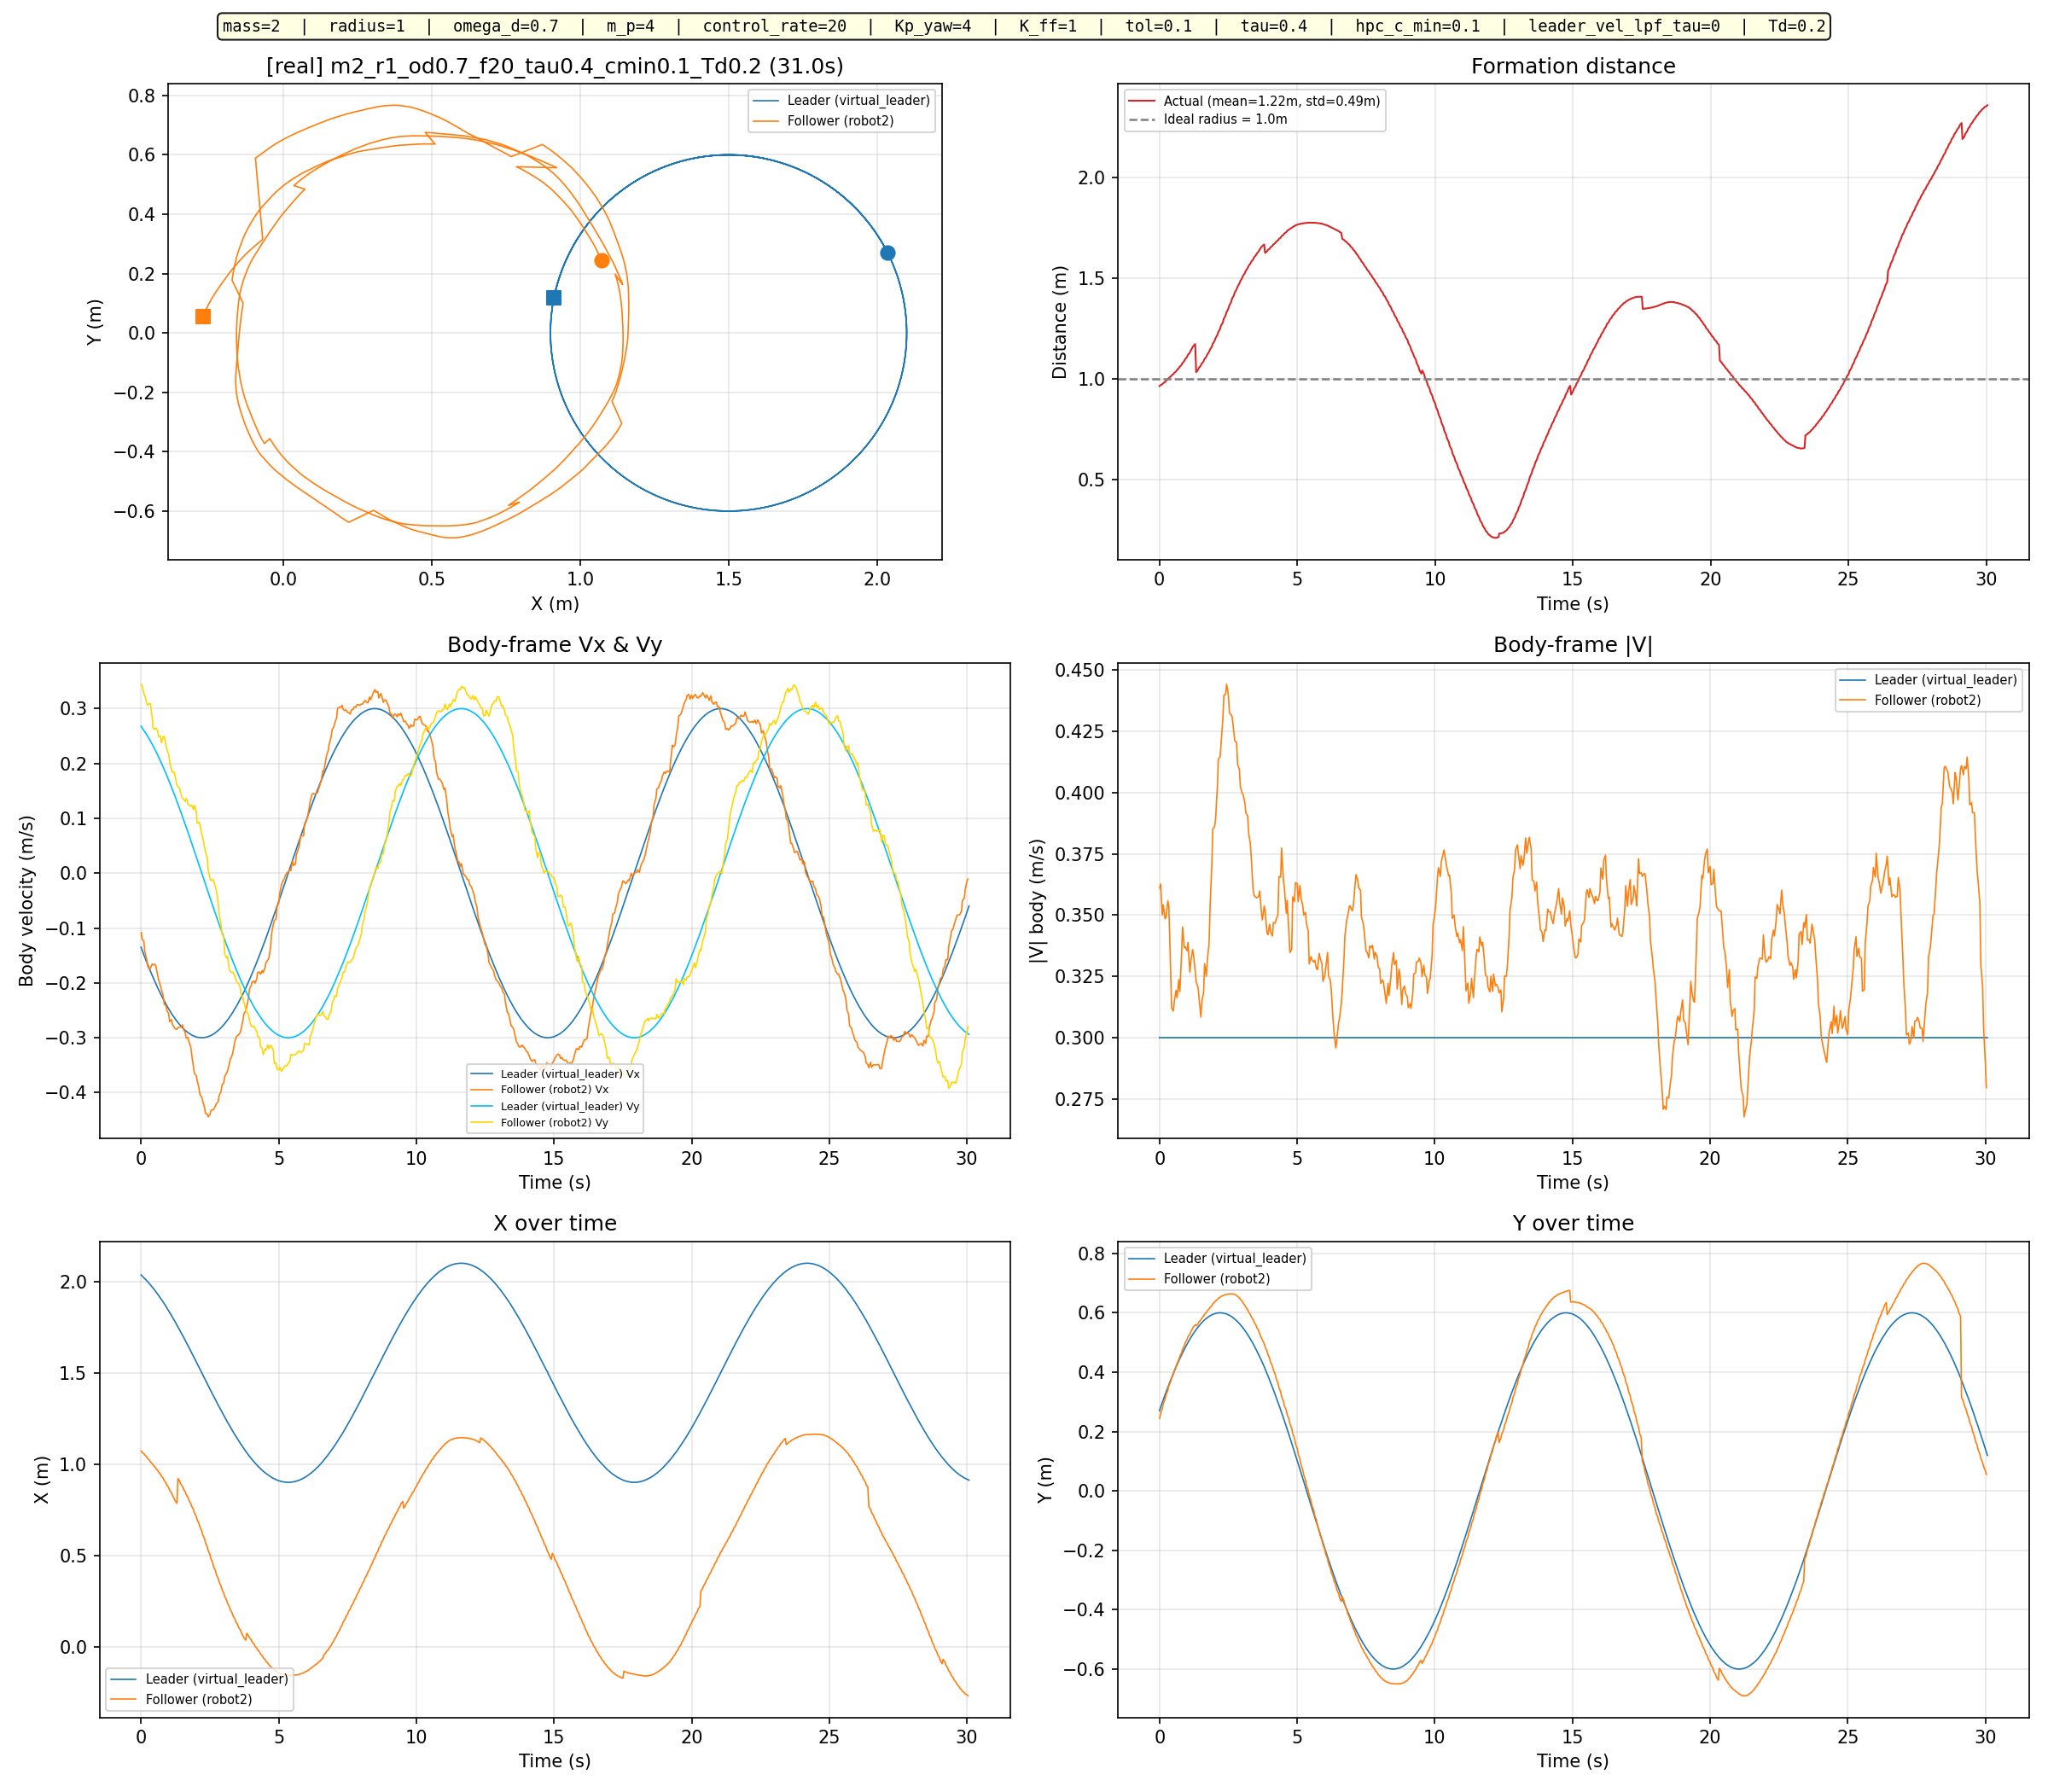

The data file committed next to this chart (first rows):
time_s, leader_x_m, leader_y_m, leader_vx_ms, leader_vy_ms, leader_v_ms, follower_x_m, follower_y_m, follower_vx_ms, follower_vy_ms, follower_v_ms, distance_m
0.0075, 2.036, 0.2702, -0.1351, 0.2679, 0.3000, 1.071, 0.2441, -0.1082, 0.3444, 0.3610, 0.9650
0.0380, 2.03, 0.2808, -0.1404, 0.2651, 0.3000, 1.064, 0.2609, -0.1206, 0.3420, 0.3626, 0.9666
0.1012, 2.022, 0.2966, -0.1483, 0.2608, 0.3000, 1.057, 0.2772, -0.1242, 0.3273, 0.3500, 0.9651
0.1363, 2.015, 0.3070, -0.1535, 0.2577, 0.3000, 1.049, 0.2933, -0.1438, 0.3237, 0.3542, 0.9670
0.2017, 2.006, 0.3223, -0.1612, 0.2530, 0.3000, 1.04, 0.3086, -0.1563, 0.3115, 0.3485, 0.9661
0.2372, 2, 0.3324, -0.1662, 0.2498, 0.3000, 1.031, 0.3234, -0.1688, 0.3058, 0.3493, 0.9687
0.3015, 1.989, 0.3472, -0.1736, 0.2447, 0.3000, 1.021, 0.3384, -0.1757, 0.3094, 0.3558, 0.9682
0.3383, 1.982, 0.3569, -0.1785, 0.2411, 0.3000, 1.012, 0.3535, -0.1732, 0.3085, 0.3538, 0.9705
0.4014, 1.971, 0.3712, -0.1856, 0.2357, 0.3000, 1.003, 0.3672, -0.1657, 0.2836, 0.3285, 0.9684
0.4382, 1.964, 0.3806, -0.1903, 0.2319, 0.3000, 0.9939, 0.3801, -0.1671, 0.2637, 0.3121, 0.9699
0.5026, 1.952, 0.3943, -0.1972, 0.2261, 0.3000, 0.9850, 0.3928, -0.1660, 0.2628, 0.3108, 0.9672
0.5382, 1.944, 0.4033, -0.2017, 0.2221, 0.3000, 0.9759, 0.4058, -0.1702, 0.2648, 0.3148, 0.9684
0.6014, 1.932, 0.4164, -0.2082, 0.2160, 0.3000, 0.9659, 0.4181, -0.1863, 0.2593, 0.3193, 0.9661
0.6383, 1.923, 0.4250, -0.2125, 0.2118, 0.3000, 0.9555, 0.4301, -0.1950, 0.2490, 0.3163, 0.9680
0.7013, 1.911, 0.4375, -0.2187, 0.2053, 0.3000, 0.9448, 0.4420, -0.2054, 0.2501, 0.3236, 0.9658
0.7383, 1.902, 0.4456, -0.2228, 0.2009, 0.3000, 0.9337, 0.4535, -0.2123, 0.2378, 0.3188, 0.9680
0.8014, 1.888, 0.4575, -0.2287, 0.1941, 0.3000, 0.9224, 0.4655, -0.2227, 0.2489, 0.3340, 0.9659
0.8385, 1.879, 0.4652, -0.2326, 0.1895, 0.3000, 0.9099, 0.4779, -0.2387, 0.2493, 0.3452, 0.9692
0.9019, 1.865, 0.4763, -0.2381, 0.1824, 0.3000, 0.8973, 0.4892, -0.2419, 0.2342, 0.3367, 0.9677
0.9383, 1.855, 0.4835, -0.2418, 0.1776, 0.3000, 0.8844, 0.5000, -0.2508, 0.2251, 0.3370, 0.9710
1.002, 1.841, 0.4939, -0.2470, 0.1703, 0.3000, 0.8712, 0.5101, -0.2563, 0.2163, 0.3354, 0.9696
1.035, 1.831, 0.5007, -0.2503, 0.1653, 0.3000, 0.8572, 0.5195, -0.2709, 0.2036, 0.3389, 0.9737
1.103, 1.815, 0.5103, -0.2552, 0.1578, 0.3000, 0.8434, 0.5282, -0.2669, 0.1885, 0.3267, 0.9723
1.14, 1.805, 0.5167, -0.2584, 0.1525, 0.3000, 0.8293, 0.5366, -0.2759, 0.1835, 0.3313, 0.9759
1.204, 1.79, 0.5255, -0.2628, 0.1448, 0.3000, 0.8095, 0.5479, -0.2809, 0.1842, 0.3360, 0.9803
1.236, 1.779, 0.5312, -0.2656, 0.1395, 0.3000, 0.7994, 0.5533, -0.2837, 0.1759, 0.3338, 0.9799
1.302, 1.763, 0.5393, -0.2697, 0.1315, 0.3000, 0.7854, 0.5600, -0.2846, 0.1599, 0.3264, 0.9777
1.337, 1.752, 0.5445, -0.2722, 0.1261, 0.3000, 0.9212, 0.5566, -0.2815, 0.1575, 0.3225, 0.8310
1.401, 1.736, 0.5518, -0.2759, 0.1179, 0.3000, 0.9068, 0.5634, -0.2805, 0.1549, 0.3205, 0.8290
1.435, 1.725, 0.5564, -0.2782, 0.1123, 0.3000, 0.8920, 0.5700, -0.2807, 0.1462, 0.3165, 0.8327
1.502, 1.708, 0.5629, -0.2814, 0.1039, 0.3000, 0.8778, 0.5762, -0.2766, 0.1363, 0.3084, 0.8302
1.538, 1.696, 0.5669, -0.2835, 0.0982, 0.3000, 0.8632, 0.5825, -0.2841, 0.1356, 0.3148, 0.8334
1.602, 1.679, 0.5725, -0.2863, 0.0897, 0.3000, 0.8483, 0.5887, -0.2906, 0.1306, 0.3186, 0.8313
1.638, 1.668, 0.5760, -0.2880, 0.0840, 0.3000, 0.8328, 0.5953, -0.3007, 0.1362, 0.3301, 0.8353
1.702, 1.651, 0.5808, -0.2904, 0.0753, 0.3000, 0.8176, 0.6014, -0.2995, 0.1263, 0.3250, 0.8333
1.738, 1.639, 0.5837, -0.2918, 0.0695, 0.3000, 0.8017, 0.6072, -0.3077, 0.1240, 0.3318, 0.8376
1.801, 1.621, 0.5876, -0.2938, 0.0607, 0.3000, 0.7856, 0.6129, -0.3158, 0.1222, 0.3386, 0.8361
1.838, 1.61, 0.5899, -0.2950, 0.0548, 0.3000, 0.7688, 0.6186, -0.3310, 0.1242, 0.3535, 0.8413
1.903, 1.592, 0.5929, -0.2965, 0.0459, 0.3000, 0.7508, 0.6241, -0.3529, 0.1156, 0.3713, 0.8416
1.935, 1.58, 0.5946, -0.2973, 0.0400, 0.3000, 0.7323, 0.6302, -0.3647, 0.1239, 0.3852, 0.8484
2.002, 1.562, 0.5968, -0.2984, 0.0311, 0.3000, 0.7136, 0.6359, -0.3690, 0.1134, 0.3860, 0.8494
2.037, 1.55, 0.5979, -0.2990, 0.0251, 0.3000, 0.6946, 0.6402, -0.3784, 0.0912, 0.3892, 0.8566
2.101, 1.532, 0.5991, -0.2996, 0.0161, 0.3000, 0.6745, 0.6447, -0.3912, 0.0928, 0.4020, 0.8590
2.138, 1.52, 0.5997, -0.2998, 0.0101, 0.3000, 0.6550, 0.6488, -0.4039, 0.0890, 0.4136, 0.8665
2.201, 1.502, 0.6000, -0.3000, 0.0011, 0.3000, 0.6345, 0.6522, -0.4083, 0.0714, 0.4145, 0.8692
2.235, 1.49, 0.5999, -0.3000, -0.0049, 0.3000, 0.6138, 0.6554, -0.4145, 0.0658, 0.4197, 0.8782
2.304, 1.472, 0.5994, -0.2997, -0.0139, 0.3000, 0.5919, 0.6576, -0.4276, 0.0480, 0.4303, 0.8822
2.338, 1.46, 0.5987, -0.2993, -0.0199, 0.3000, 0.5683, 0.6594, -0.4379, 0.0387, 0.4396, 0.8940
2.402, 1.442, 0.5972, -0.2986, -0.0289, 0.3000, 0.5475, 0.6611, -0.4391, 0.0288, 0.4401, 0.8970
2.438, 1.43, 0.5959, -0.2980, -0.0348, 0.3000, 0.5255, 0.6623, -0.4441, 0.0048, 0.4441, 0.9072
2.501, 1.413, 0.5936, -0.2968, -0.0437, 0.3000, 0.5031, 0.6631, -0.4398, -0.0088, 0.4399, 0.9122
2.538, 1.401, 0.5917, -0.2959, -0.0497, 0.3000, 0.4811, 0.6635, -0.4324, -0.0135, 0.4326, 0.9223
2.603, 1.383, 0.5885, -0.2942, -0.0585, 0.3000, 0.4592, 0.6640, -0.4315, -0.0114, 0.4316, 0.9269
2.635, 1.371, 0.5860, -0.2930, -0.0644, 0.3000, 0.4371, 0.6640, -0.4309, -0.0142, 0.4311, 0.9373
2.701, 1.354, 0.5819, -0.2909, -0.0731, 0.3000, 0.4155, 0.6631, -0.4239, -0.0259, 0.4247, 0.9417
2.735, 1.342, 0.5788, -0.2894, -0.0790, 0.3000, 0.3943, 0.6617, -0.4198, -0.0320, 0.4211, 0.9514
2.801, 1.325, 0.5739, -0.2869, -0.0876, 0.3000, 0.3735, 0.6589, -0.4168, -0.0548, 0.4204, 0.9552
2.838, 1.313, 0.5702, -0.2851, -0.0933, 0.3000, 0.3531, 0.6551, -0.4044, -0.0761, 0.4115, 0.9640
2.902, 1.296, 0.5644, -0.2822, -0.1018, 0.3000, 0.3330, 0.6505, -0.3988, -0.0926, 0.4094, 0.9672
2.938, 1.285, 0.5602, -0.2801, -0.1075, 0.3000, 0.3134, 0.6451, -0.3868, -0.1106, 0.4023, 0.9754
... 542 more rows
